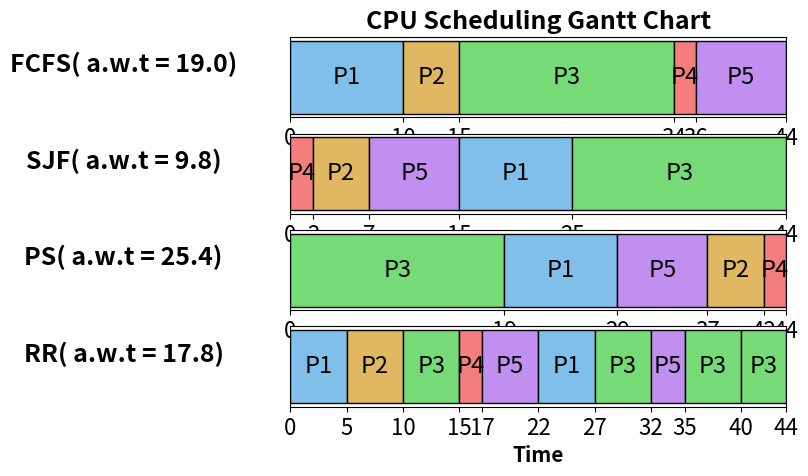

Write the Python code that produced this figure.
import matplotlib.pyplot as plt
import copy
# (名稱, 優先順序 ,執行時間, 顏色)
processes = [
    ["P1", 2, 10,"#81bfeb"],
    ["P2", 4, 5, "#e0b862"],
    ["P3", 1, 19,"#76da76"],
    ["P4", 5, 2, "#f47e7e"],
    ["P5", 3, 8, "#c18ff0"]
]

def draw(list):
    start = 0
    x_ticks = [0, ]

    fig, ax = plt.subplots()
    for process, y, duration, c in list[0]:
        ax.barh(0, duration, left=start, edgecolor='black', color=c)
        ax.text(start + duration / 2, 0, process, ha='center', va='center', fontsize=17, color='black', fontweight = 'roman')
        start += duration
        x_ticks.append(start)

    ax.set_xticks(x_ticks)
    ax.set_xticklabels(
        labels=x_ticks,
        fontsize=16,
        fontweight='medium'
    )
    ax.set_xlim(0, start)
    ax.set_yticks([])
    ax.set_xlabel("Time")
    ax.set_title(list[1],fontdict = {'fontsize':18,'fontweight': 'demi'})

    plt.show()

def draw_multiple(l0,l1,l2,l3):

    fig, ax = plt.subplots(4)
    i = 0
    
    for ll in l0,l1,l2,l3:
        start = 0
        x_ticks = [0, ]
        for process, y, duration, c in ll[0]:

            ax[i].barh(0, duration, left=start, edgecolor='black', color=c)
            ax[i].text(start + duration / 2, 0,process, ha='center', va='center', fontsize=17, color='black', fontweight = 'roman')
            start += duration
            x_ticks.append(start)
        ax[i].set_yticks([])
        ax[i].set_ylabel(ll[1],rotation = 0,labelpad =120,fontdict = {'fontsize':18,'fontweight': 'demi'})
        ax[i].set_xticks(x_ticks)
        ax[i].set_xticklabels(
            labels=x_ticks,
            fontsize=16,
            fontweight='medium'
            )
        ax[i].set_xlim(0, start)
        i +=1

    #plt.suptitle("CPU Scheduling Gantt Chart",fontsize=22,fontweight= 'demi')
    ax[0].set_title("CPU Scheduling Gantt Chart",fontdict = {'fontsize':18,'fontweight': 'demi'})
    ax[3].set_xlabel("Time",fontdict = {'fontsize':15,'fontweight': 'demi'})

    plt.show()


def FCFS(processes):
    title =  "FCFS( a.w.t = " + str( ( sum( processes[s][2]*(4-s) for s in range(len(processes)) ) )/len(processes)) + ")"
    return processes, title
    

def SJF(processes):
    
    sort = sorted(processes, key = lambda x : x[2])
    title =  "SJF( a.w.t = " + str( ( sum( sort[s][2]*(4-s) for s in range(len(sort)) ) )/len(processes)) + ")"
    return sort, title
    

def PS(processes):
    sort = sorted(processes, key = lambda x : x[1])
    
    title =  "PS( a.w.t = " + str( ( sum( sort[s][2]*(4-s) for s in range(len(sort)) ) )/len(processes)) + ")"
    return sort, title
    

def RR(processes, TQ):
    sort = []
    total = sum(p[2] for p in processes)
    srr = copy.deepcopy(processes)
    
    
    i = len(processes)-1
    awt = 0
    
    while(total > 0):
        
        for a in range(len(srr)):
            if srr[a][2] -TQ ==  0 :
                sort.append([srr[a][0],0,TQ,srr[a][3]])
                
                total -= TQ
                awt += srr[a][2]*i
                i-=1
                srr[a][2] -= TQ
                
            elif srr[a][2] == 0 :
                pass
            
            elif srr[a][2] - TQ < 0 :
                sort.append([srr[a][0],0 ,srr[a][2],srr[a][3]])
                total -= srr[a][2]
                
                awt += srr[a][2]*i
                i-=1
                srr[a][2] = 0
                
                


            elif srr[a][2] - TQ >= 0 :
                sort.append([srr[a][0],0,TQ,srr[a][3]])
                total -= TQ
                awt += TQ*i
                srr[a][2] -= TQ
                
    title =  "RR( a.w.t = " + str(awt/len(processes)) + ")"
    
    return sort, title



    


draw_multiple(FCFS(processes),SJF(processes),PS(processes),RR(processes,5))
